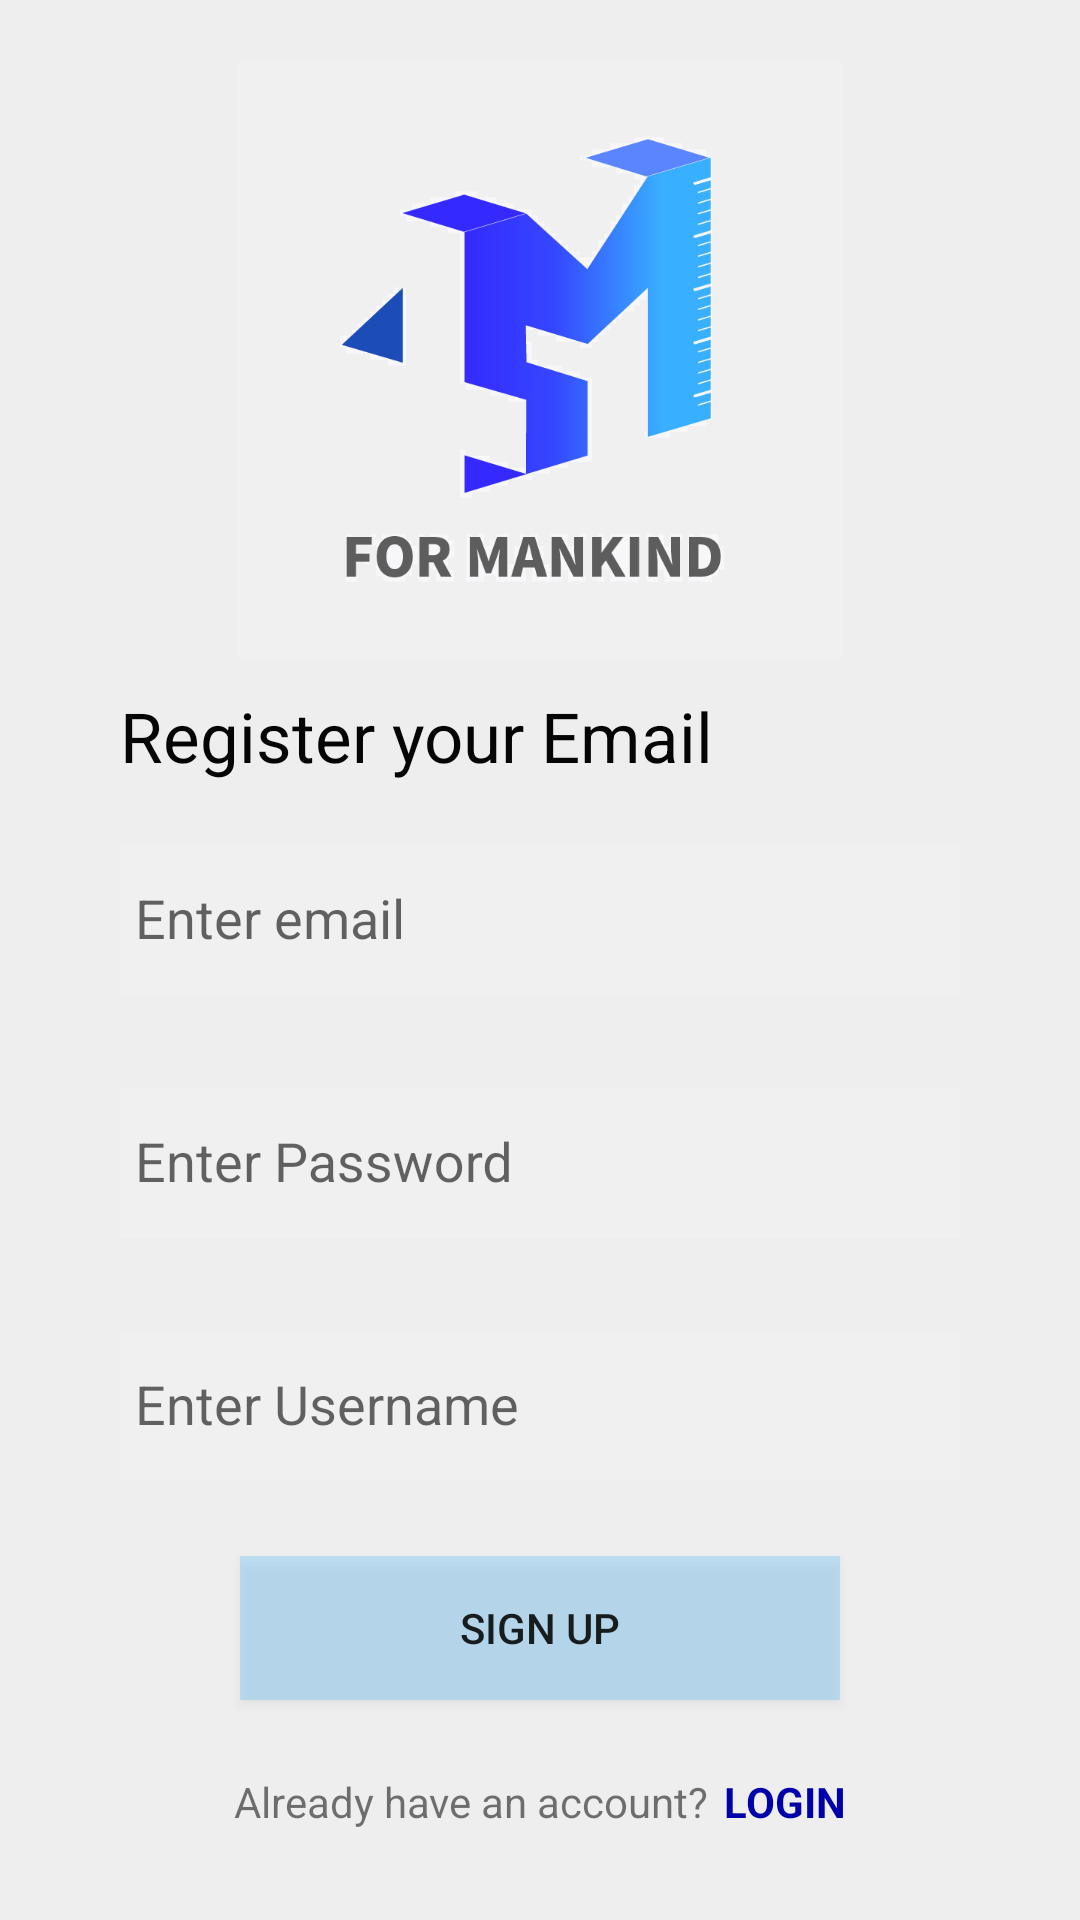

Reconstruct the res/layout file that produces this screen, plus the resources it refers to.
<!-- AndroidManifest.xml: application theme AppTheme -->
<!-- res/layout/activity_singup.xml -->
<?xml version="1.0" encoding="utf-8"?>
<LinearLayout xmlns:android="http://schemas.android.com/apk/res/android"
    xmlns:app="http://schemas.android.com/apk/res-auto"
    xmlns:tools="http://schemas.android.com/tools"
    android:layout_width="match_parent"
    android:layout_height="match_parent"
    android:background="#eeeeee"
    android:orientation="vertical"
    tools:context=".login.SignUpActivity">

    <ImageView
        android:layout_width="match_parent"
        android:layout_height="200dp"
        android:layout_gravity="center"
        android:layout_marginTop="20dp"
        android:background="#eeeeee"
        android:scaleType="fitCenter"
        android:src="@drawable/ic_fm_f0f0f0" />


    <TextView
        android:layout_width="wrap_content"
        android:layout_height="wrap_content"
        android:layout_marginLeft="40dp"
        android:layout_marginTop="10dp"
        android:text="Register your Email"
        android:textColor="#050505"
        android:textSize="23dp" />

    <com.google.android.material.textfield.TextInputLayout
        android:layout_width="match_parent"
        android:layout_height="wrap_content"
        android:layout_gravity="center"
        android:layout_marginTop="10dp"
        android:paddingLeft="30dp"
        android:paddingRight="30dp">

        <EditText
            android:id="@+id/editTextEmail"
            android:layout_width="match_parent"
            android:layout_height="50dp"
            android:layout_gravity="center_horizontal"
            android:layout_margin="10dp"
            android:background="#f0f0f0"
            android:hint="Enter email"
            android:inputType="textEmailAddress"
            android:paddingLeft="5sp" />
    </com.google.android.material.textfield.TextInputLayout>


    <com.google.android.material.textfield.TextInputLayout
        android:layout_width="match_parent"
        android:layout_height="wrap_content"
        android:layout_gravity="center"
        android:layout_marginTop="10dp"
        android:paddingLeft="30dp"
        android:paddingRight="30dp">


        <EditText
            android:id="@+id/editTextPassword"
            android:layout_width="match_parent"
            android:layout_height="50dp"
            android:layout_gravity="center_horizontal"
            android:layout_margin="10dp"
            android:background="#f0f0f0"
            android:hint="Enter Password"
            android:inputType="textPassword"
            android:paddingLeft="5sp" />
    </com.google.android.material.textfield.TextInputLayout>

    <com.google.android.material.textfield.TextInputLayout
        android:layout_width="match_parent"
        android:layout_height="wrap_content"
        android:layout_gravity="center"
        android:layout_marginTop="10dp"
        android:paddingLeft="30dp"
        android:paddingRight="30dp">


        <EditText
            android:id="@+id/editTextUserName"
            android:layout_width="match_parent"
            android:layout_height="50dp"
            android:layout_gravity="center_horizontal"
            android:layout_margin="10dp"
            android:background="#f0f0f0"
            android:hint="Enter Username"
            android:inputType="textPersonName"
            android:paddingLeft="5sp" />
    </com.google.android.material.textfield.TextInputLayout>

    <Button
        android:id="@+id/buttonSignup"
        android:layout_width="200dp"
        android:layout_height="wrap_content"
        android:layout_gravity="center_horizontal"
        android:layout_margin="15dp"
        android:background="#4438afff"
        android:text="SIGN UP" />

    <LinearLayout
        android:layout_width="match_parent"
        android:layout_height="fill_parent"
        android:gravity="center_horizontal|bottom"
        android:orientation="horizontal"
        android:layout_marginBottom="30dp">
        <TextView
            android:layout_width="wrap_content"
            android:layout_height="wrap_content"
            android:text="Already have an account?"
            android:layout_marginRight="5dp"/>

        <TextView
            android:id="@+id/textviewLogin"
            android:layout_width="wrap_content"
            android:layout_height="wrap_content"
            android:textColor="#00a"
            android:text="LOGIN"
            android:textStyle="bold"/>
    </LinearLayout>
    
    
    
    
    
    


</LinearLayout>
<!-- resources referenced by this layout -->
<resources>
  <color name="colorAccent">#f3a1a1</color>
  <!-- drawable ic_fm_f0f0f0: png bitmap (drawable, 95540 bytes) -->
  <style name="AppTheme" parent="Theme.AppCompat.Light.NoActionBar">
          
          <item name="colorPrimary">@color/colorPrimary</item>
          <item name="colorPrimaryDark">@color/colorPrimaryDark</item>
          <item name="colorAccent">@color/colorAccent</item>
      </style>
  <color name="colorPrimary">#f1d1d1</color>
  <color name="colorPrimaryDark">#7d5a5a</color>
</resources>
